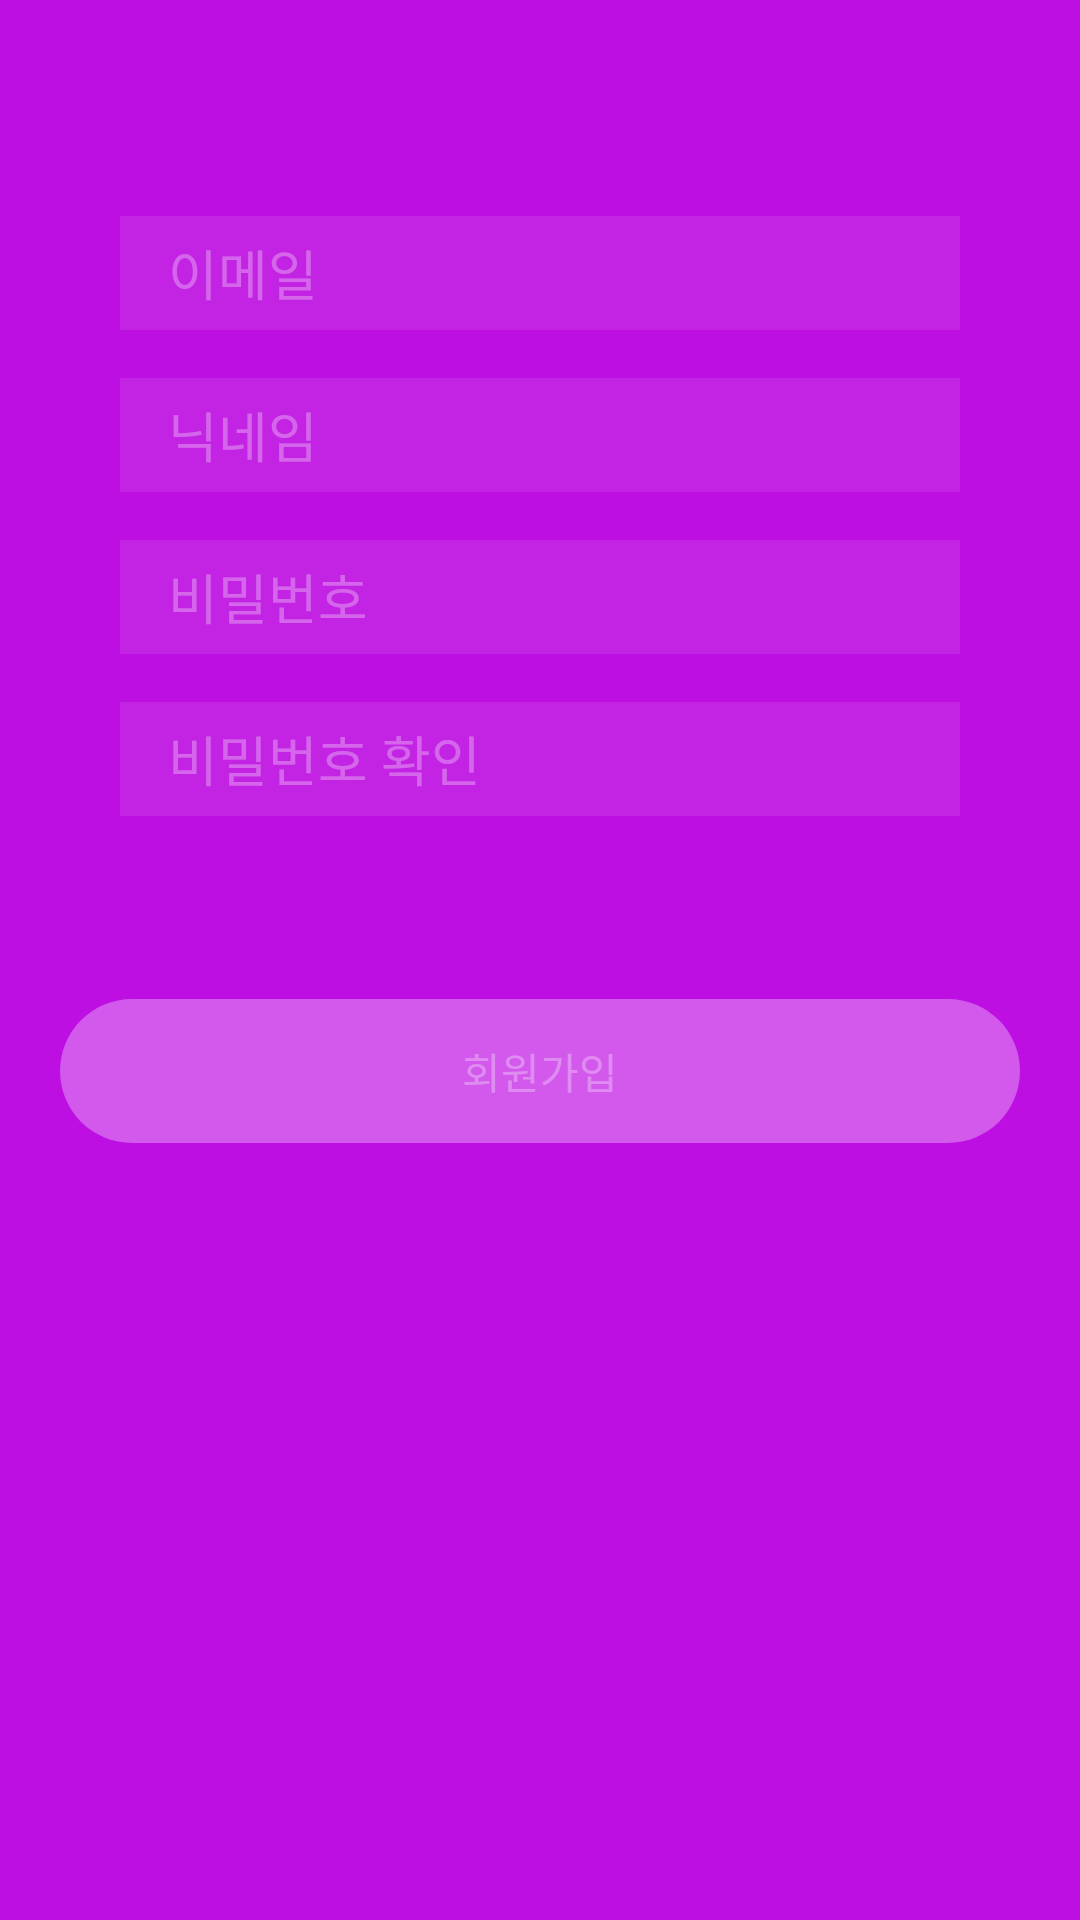

This screen was rendered from an Android layout file. Write that file and the resources it references.
<!-- AndroidManifest.xml: application theme AppTheme -->
<!-- res/layout/activity_register.xml -->
<?xml version="1.0" encoding="utf-8"?>
<ScrollView xmlns:android="http://schemas.android.com/apk/res/android"
			xmlns:app="http://schemas.android.com/apk/res-auto"
			android:layout_width="match_parent"
			android:layout_height="match_parent"
			android:background="@color/colorPrimary">

	<LinearLayout
		android:layout_width="match_parent"
		android:layout_height="wrap_content"
		android:orientation="vertical">

		<android.support.design.widget.AppBarLayout
			android:id="@+id/appBarLayout"
			android:layout_width="match_parent"
			android:layout_height="56dp"
			app:elevation="0dp">

			<android.support.v7.widget.Toolbar
				android:id="@+id/toolbar"
				android:layout_width="match_parent"
				android:layout_height="match_parent"
				android:background="@color/colorPrimary"/>
		</android.support.design.widget.AppBarLayout>


		<EditText
			android:id="@+id/editText_id"
			android:layout_width="match_parent"
			android:layout_height="38dp"
			android:layout_marginBottom="16dp"
			android:layout_marginLeft="40dp"
			android:layout_marginRight="40dp"
			android:layout_marginTop="16dp"
			android:background="#16ffffff"
			android:hint="이메일"
			android:inputType="textEmailAddress"
			android:paddingLeft="16dp"
			android:paddingRight="16dp"
			android:textColor="#fff"
			android:textColorHint="@color/textHintColor"
			android:textCursorDrawable="@null"/>

		<EditText
			android:id="@+id/editText_name"
			android:layout_width="match_parent"
			android:layout_height="38dp"
			android:layout_marginBottom="16dp"
			android:layout_marginLeft="40dp"
			android:layout_marginRight="40dp"
			android:background="#16ffffff"
			android:hint="닉네임"
			android:inputType="textNoSuggestions"
			android:paddingLeft="16dp"
			android:paddingRight="16dp"
			android:singleLine="true"
			android:textColor="#fff"
			android:textColorHint="@color/textHintColor"
			android:textCursorDrawable="@null"/>

		<EditText
			android:id="@+id/editText_password"
			android:layout_width="match_parent"
			android:layout_height="38dp"
			android:layout_marginBottom="16dp"
			android:layout_marginLeft="40dp"
			android:layout_marginRight="40dp"
			android:background="#16ffffff"
			android:hint="비밀번호"
			android:inputType="textPassword"
			android:paddingLeft="16dp"
			android:paddingRight="16dp"
			android:singleLine="true"
			android:textColor="#fff"
			android:textColorHint="@color/textHintColor"
			android:textCursorDrawable="@null"/>

		<EditText
			android:id="@+id/editText_password_confirm"
			android:layout_width="match_parent"
			android:layout_height="38dp"
			android:layout_marginBottom="61dp"
			android:layout_marginLeft="40dp"
			android:layout_marginRight="40dp"
			android:background="#16ffffff"
			android:hint="비밀번호 확인"
			android:inputType="textPassword"
			android:paddingLeft="16dp"
			android:paddingRight="16dp"
			android:singleLine="true"
			android:textColor="#fff"
			android:textColorHint="@color/textHintColor"
			android:textCursorDrawable="@null"/>

		<Button
			android:id="@+id/button_register"
			android:layout_width="match_parent"
			android:layout_height="wrap_content"
			android:layout_marginLeft="20dp"
			android:layout_marginRight="20dp"
			android:background="@drawable/selector_button"
			android:enabled="false"
			android:text="회원가입"
			android:textColor="@drawable/selector_button_text"/>
	</LinearLayout>
</ScrollView>
<!-- resources referenced by this layout -->
<resources>
  <color name="colorPrimary">#bd0fe1</color>
  <color name="textHintColor">#4dffffff</color>
  <!-- drawable selector_button (drawable) -->
  <?xml version="1.0" encoding="utf-8"?>
  <selector xmlns:android="http://schemas.android.com/apk/res/android">
  	<item android:drawable="@drawable/shape_radius72_fill80ffffff" android:state_pressed="true"/>
  	<item android:drawable="@drawable/shape_radius72_fill4fffffff"/>
  </selector>
  <!-- drawable selector_button_text (drawable) -->
  <?xml version="1.0" encoding="utf-8"?>
  <selector xmlns:android="http://schemas.android.com/apk/res/android">
  	<item android:color="@color/textHintColor" android:state_enabled="false"/>
  	<item android:color="#fff"/>
  </selector>
  <style name="AppTheme" parent="Theme.AppCompat.Light.NoActionBar">
  		
  		<item name="windowNoTitle">true</item>
  		<item name="colorPrimary">@color/colorPrimary</item>
  		<item name="colorPrimaryDark">@color/colorPrimaryDark</item>
  		<item name="colorAccent">@color/colorAccent</item>
  		<item name="actionMenuTextColor">@color/white</item>
  		<item name="android:actionMenuTextColor">@color/white</item>
  		<item name="android:homeAsUpIndicator">@drawable/ic_arrow_back_white_24dp</item>
  	</style>
  <!-- drawable shape_radius72_fill80ffffff (drawable) -->
  <?xml version="1.0" encoding="utf-8"?>
  <shape xmlns:android="http://schemas.android.com/apk/res/android">
  	<solid android:color="#80ffffff"
  		/>
  	<corners android:radius="72dp"/>
  </shape>
  <!-- drawable shape_radius72_fill4fffffff (drawable) -->
  <?xml version="1.0" encoding="utf-8"?>
  <shape xmlns:android="http://schemas.android.com/apk/res/android">
  	<solid android:color="#4fffffff"
  		/>
  	<corners android:radius="72dp"/>
  </shape>
  <color name="colorPrimaryDark">#33000000</color>
  <color name="colorAccent">#bd0fe1</color>
  <color name="white">#fff</color>
</resources>
